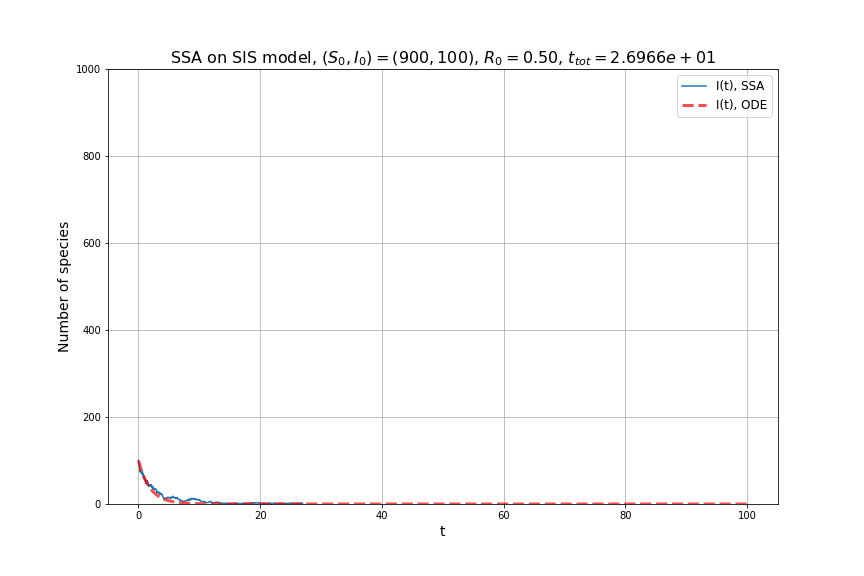

Data behind this chart, as committed beside it:
, 0, 1, 2, 3
0, 0.0, 900.0, 100.0, 0.0
1, 0.01469, 901.0, 99.0, 0.01469
2, 0.01864, 902.0, 98.0, 0.003945
3, 0.02329, 903.0, 97.0, 0.004652
4, 0.02456, 902.0, 98.0, 0.001272
5, 0.0248, 903.0, 97.0, 0.0002391
6, 0.02874, 904.0, 96.0, 0.003937
7, 0.03534, 905.0, 95.0, 0.006604
8, 0.03941, 906.0, 94.0, 0.004067
9, 0.06163, 907.0, 93.0, 0.02222
10, 0.06532, 908.0, 92.0, 0.003689
11, 0.06593, 909.0, 91.0, 0.0006139
12, 0.09737, 910.0, 90.0, 0.03143
13, 0.1105, 909.0, 91.0, 0.01308
14, 0.1187, 908.0, 92.0, 0.008282
15, 0.1475, 909.0, 91.0, 0.02881
16, 0.153, 910.0, 90.0, 0.005484
17, 0.1539, 909.0, 91.0, 0.0008692
18, 0.1601, 908.0, 92.0, 0.006151
19, 0.1641, 909.0, 91.0, 0.004074
20, 0.1655, 910.0, 90.0, 0.00136
21, 0.1702, 911.0, 89.0, 0.004693
22, 0.1749, 912.0, 88.0, 0.004713
23, 0.1772, 913.0, 87.0, 0.002282
24, 0.1792, 914.0, 86.0, 0.002074
25, 0.1842, 915.0, 85.0, 0.004912
26, 0.1849, 916.0, 84.0, 0.0007071
27, 0.1908, 917.0, 83.0, 0.005955
28, 0.2002, 918.0, 82.0, 0.009404
29, 0.201, 917.0, 83.0, 0.0007623
30, 0.2053, 918.0, 82.0, 0.004288
31, 0.2141, 919.0, 81.0, 0.008836
32, 0.23, 920.0, 80.0, 0.01587
33, 0.2318, 921.0, 79.0, 0.001828
34, 0.2334, 922.0, 78.0, 0.001576
35, 0.2388, 923.0, 77.0, 0.005448
36, 0.2432, 924.0, 76.0, 0.004348
37, 0.2462, 925.0, 75.0, 0.003033
38, 0.2596, 924.0, 76.0, 0.01341
39, 0.2668, 925.0, 75.0, 0.007212
40, 0.2745, 924.0, 76.0, 0.00766
41, 0.2761, 925.0, 75.0, 0.001567
42, 0.2936, 924.0, 76.0, 0.01753
43, 0.2959, 923.0, 77.0, 0.00232
44, 0.2994, 922.0, 78.0, 0.00346
45, 0.2997, 923.0, 77.0, 0.0003687
46, 0.3006, 924.0, 76.0, 0.0008268
47, 0.3043, 923.0, 77.0, 0.00372
48, 0.3067, 924.0, 76.0, 0.002433
49, 0.315, 925.0, 75.0, 0.008236
50, 0.3361, 926.0, 74.0, 0.02117
51, 0.3519, 927.0, 73.0, 0.01574
52, 0.3566, 926.0, 74.0, 0.004771
53, 0.3636, 925.0, 75.0, 0.006985
54, 0.3847, 926.0, 74.0, 0.02111
55, 0.3883, 927.0, 73.0, 0.003535
56, 0.4097, 928.0, 72.0, 0.02144
57, 0.4182, 927.0, 73.0, 0.008458
58, 0.4825, 926.0, 74.0, 0.06438
59, 0.4986, 925.0, 75.0, 0.01608
... 352 more rows
